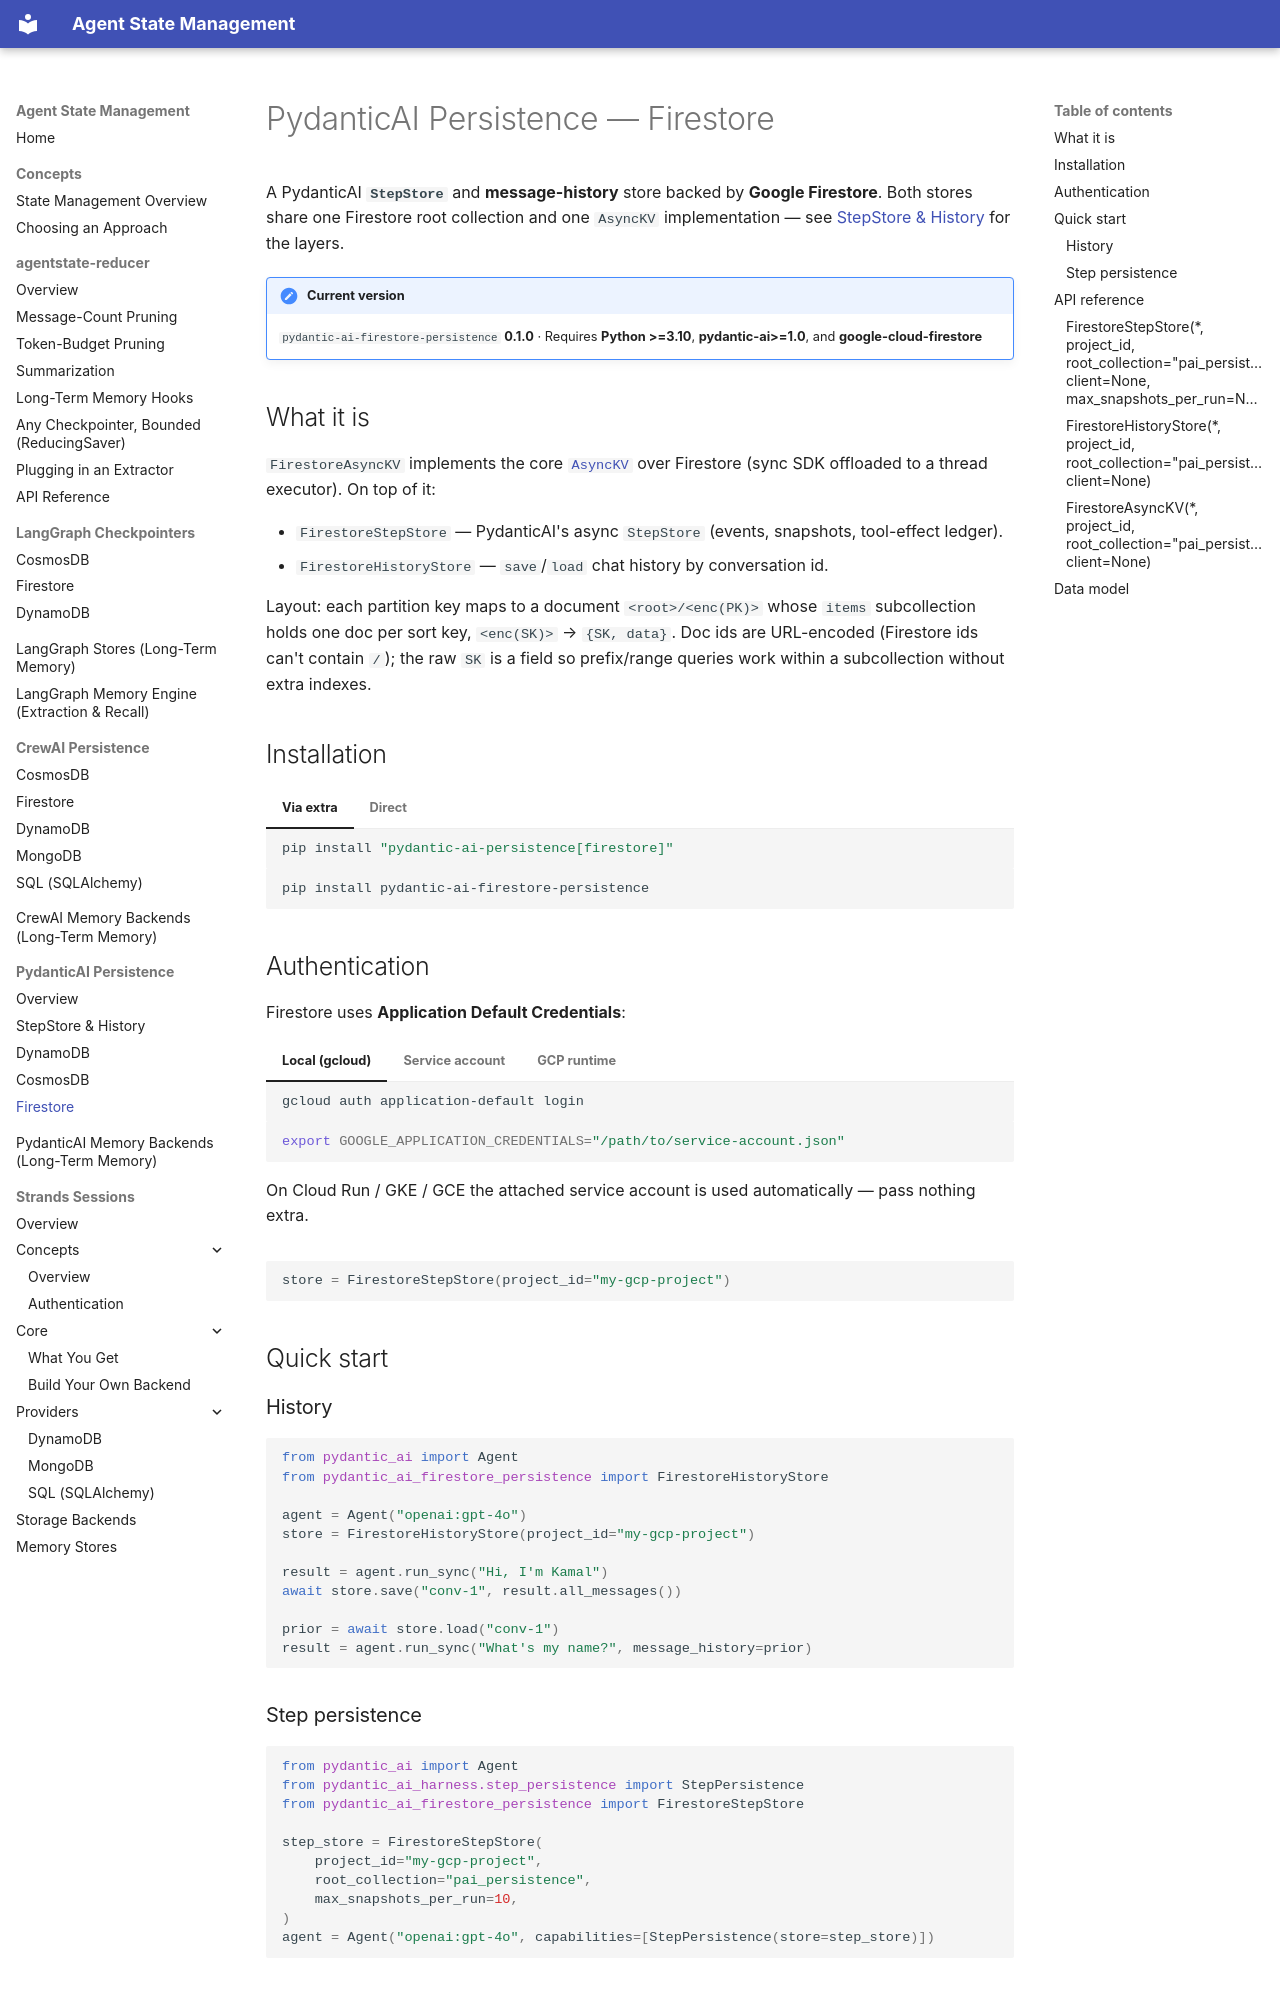

repository: skamalj/agentstate-reducer · page: pydantic-ai/firestore/index.html · generator: mkdocs

# PydanticAI Persistence — Firestore

A PydanticAI **`StepStore`** and **message-history** store backed by **Google Firestore**. Both stores share one Firestore root collection and one `AsyncKV` implementation — see [StepStore & History](concepts.md) for the layers.

!!! note "Current version"
    `pydantic-ai-firestore-persistence` **0.1.0** · Requires **Python >=3.10**, **pydantic-ai>=1.0**, and **google-cloud-firestore**

## What it is

`FirestoreAsyncKV` implements the core [`AsyncKV`](concepts.md#the-asynckv-interface) over Firestore (sync SDK offloaded to a thread executor). On top of it:

- `FirestoreStepStore` — PydanticAI's async `StepStore` (events, snapshots, tool-effect ledger).
- `FirestoreHistoryStore` — `save`/`load` chat history by conversation id.

Layout: each partition key maps to a document `<root>/<enc(PK)>` whose `items` subcollection holds one doc per sort key, `<enc(SK)>` → `{SK, data}`. Doc ids are URL-encoded (Firestore ids can't contain `/`); the raw `SK` is a field so prefix/range queries work within a subcollection without extra indexes.

## Installation

=== "Via extra"

    ```bash
    pip install "pydantic-ai-persistence[firestore]"
    ```

=== "Direct"

    ```bash
    pip install pydantic-ai-firestore-persistence
    ```

## Authentication

Firestore uses **Application Default Credentials**:

=== "Local (gcloud)"

    ```bash
    gcloud auth application-default login
    ```

=== "Service account"

    ```bash
    export GOOGLE_APPLICATION_CREDENTIALS="/path/to/service-account.json"
    ```

=== "GCP runtime"

    On Cloud Run / GKE / GCE the attached service account is used automatically — pass nothing extra.

```python
store = FirestoreStepStore(project_id="my-gcp-project")
```

## Quick start

### History

```python
from pydantic_ai import Agent
from pydantic_ai_firestore_persistence import FirestoreHistoryStore

agent = Agent("openai:gpt-4o")
store = FirestoreHistoryStore(project_id="my-gcp-project")

result = agent.run_sync("Hi, I'm Kamal")
await store.save("conv-1", result.all_messages())

prior = await store.load("conv-1")
result = agent.run_sync("What's my name?", message_history=prior)
```

### Step persistence

```python
from pydantic_ai import Agent
from pydantic_ai_harness.step_persistence import StepPersistence
from pydantic_ai_firestore_persistence import FirestoreStepStore

step_store = FirestoreStepStore(
    project_id="my-gcp-project",
    root_collection="pai_persistence",
    max_snapshots_per_run=10,
)
agent = Agent("openai:gpt-4o", capabilities=[StepPersistence(store=step_store)])
```

## API reference
